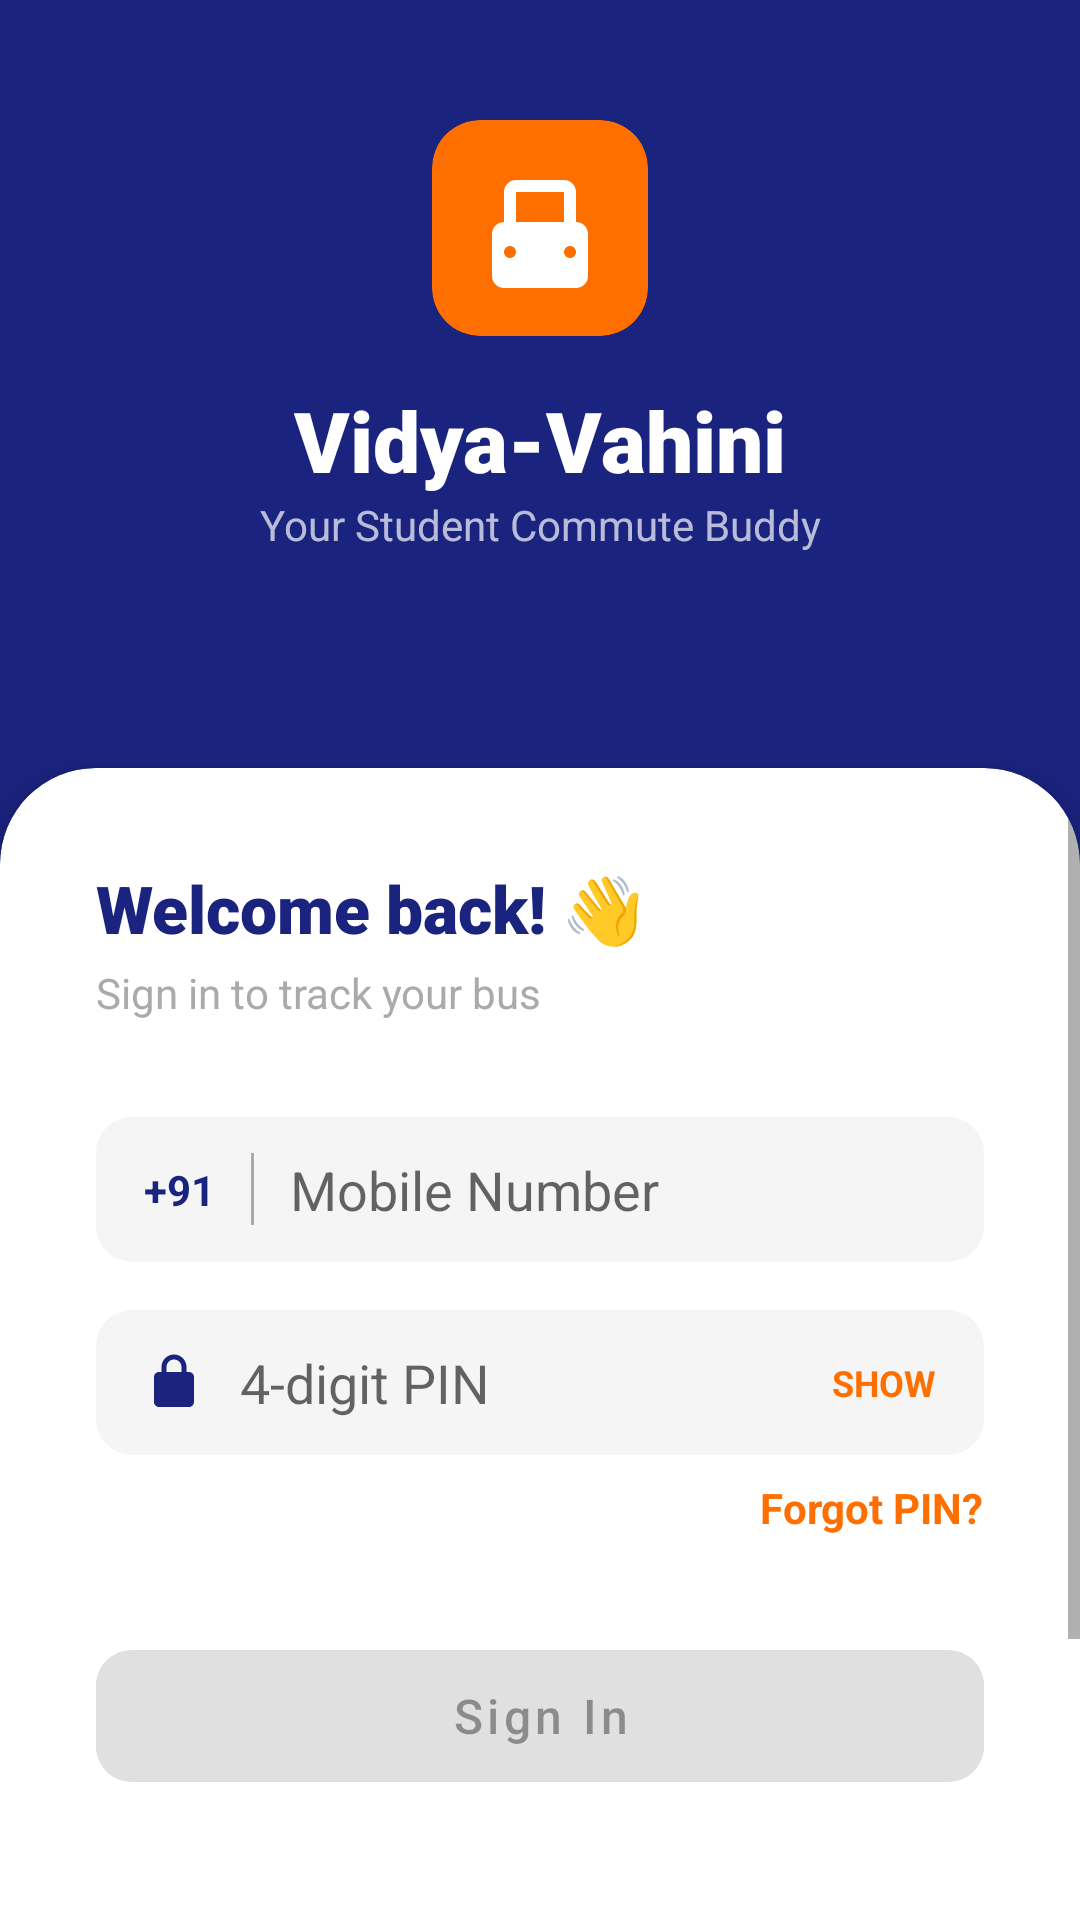

This screen was rendered from an Android layout file. Write that file and the resources it references.
<!-- AndroidManifest.xml: activity theme Theme.VidyaVahini.NoActionBar -->
<!-- res/layout/activity_login.xml -->
<?xml version="1.0" encoding="utf-8"?>
<androidx.constraintlayout.widget.ConstraintLayout xmlns:android="http://schemas.android.com/apk/res/android"
    xmlns:app="http://schemas.android.com/apk/res/android"
    xmlns:tools="http://schemas.android.com/tools"
    xmlns:app_res="http://schemas.android.com/apk/res-auto"
    android:layout_width="match_parent"
    android:layout_height="match_parent"
    android:background="@color/background">

    
    <View
        android:id="@+id/topBackground"
        android:layout_width="match_parent"
        android:layout_height="0dp"
        android:background="@color/primary"
        app_res:layout_constraintHeight_percent="0.45"
        app_res:layout_constraintTop_toTopOf="parent" />

    
    <LinearLayout
        android:layout_width="wrap_content"
        android:layout_height="wrap_content"
        android:gravity="center"
        android:orientation="vertical"
        app_res:layout_constraintBottom_toTopOf="@+id/cardLogin"
        app_res:layout_constraintEnd_toEndOf="parent"
        app_res:layout_constraintStart_toStartOf="parent"
        app_res:layout_constraintTop_toTopOf="parent">

        <androidx.cardview.widget.CardView
            android:layout_width="72dp"
            android:layout_height="72dp"
            app_res:cardBackgroundColor="@color/accent"
            app_res:cardCornerRadius="16dp"
            app_res:cardElevation="0dp">

            <ImageView
                android:layout_width="match_parent"
                android:layout_height="match_parent"
                android:padding="12dp"
                android:src="@drawable/ic_bus"
                app_res:tint="@color/white" />
        </androidx.cardview.widget.CardView>

        <TextView
            android:layout_width="wrap_content"
            android:layout_height="wrap_content"
            android:layout_marginTop="16dp"
            android:fontFamily="sans-serif-black"
            android:text="Vidya-Vahini"
            android:textColor="@color/white"
            android:textSize="28sp" />

        <TextView
            android:layout_width="wrap_content"
            android:layout_height="wrap_content"
            android:alpha="0.7"
            android:text="Your Student Commute Buddy"
            android:textColor="@color/white"
            android:textSize="14sp" />
    </LinearLayout>

    
    <androidx.cardview.widget.CardView
        android:id="@+id/cardLogin"
        android:layout_width="match_parent"
        android:layout_height="0dp"
        app_res:cardCornerRadius="32dp"
        app_res:cardElevation="8dp"
        app_res:layout_constraintBottom_toBottomOf="parent"
        app_res:layout_constraintHeight_percent="0.65"
        app_res:layout_constraintTop_toTopOf="parent"
        app_res:layout_constraintVertical_bias="1.0"
        android:translationY="32dp">

        <ScrollView
            android:layout_width="match_parent"
            android:layout_height="match_parent"
            android:paddingBottom="48dp">

            <LinearLayout
                android:layout_width="match_parent"
                android:layout_height="wrap_content"
                android:orientation="vertical"
                android:padding="32dp">

                <TextView
                    android:layout_width="wrap_content"
                    android:layout_height="wrap_content"
                    android:fontFamily="sans-serif-black"
                    android:text="Welcome back! 👋"
                    android:textColor="@color/primary"
                    android:textSize="22sp" />

                <TextView
                    android:layout_width="wrap_content"
                    android:layout_height="wrap_content"
                    android:layout_marginTop="4dp"
                    android:text="Sign in to track your bus"
                    android:textColor="@android:color/darker_gray" />

                
                <LinearLayout
                    android:layout_width="match_parent"
                    android:layout_height="wrap_content"
                    android:layout_marginTop="32dp"
                    android:background="@drawable/bg_input_field"
                    android:gravity="center_vertical"
                    android:orientation="horizontal"
                    android:paddingHorizontal="16dp"
                    android:paddingVertical="12dp">

                    <TextView
                        android:layout_width="wrap_content"
                        android:layout_height="wrap_content"
                        android:text="+91"
                        android:textColor="@color/primary"
                        android:textStyle="bold" />

                    <View
                        android:layout_width="1dp"
                        android:layout_height="24dp"
                        android:layout_marginHorizontal="12dp"
                        android:background="@android:color/darker_gray" />

                    <EditText
                        android:id="@+id/etMobile"
                        android:layout_width="match_parent"
                        android:layout_height="wrap_content"
                        android:background="@null"
                        android:hint="Mobile Number"
                        android:inputType="phone"
                        android:maxLength="10" />
                </LinearLayout>

                
                <LinearLayout
                    android:layout_width="match_parent"
                    android:layout_height="wrap_content"
                    android:layout_marginTop="16dp"
                    android:background="@drawable/bg_input_field"
                    android:gravity="center_vertical"
                    android:orientation="horizontal"
                    android:paddingHorizontal="16dp"
                    android:paddingVertical="12dp">

                    <ImageView
                        android:layout_width="20dp"
                        android:layout_height="20dp"
                        android:src="@drawable/ic_lock"
                        app_res:tint="@color/primary" />

                    <EditText
                        android:id="@+id/etPin"
                        android:layout_width="0dp"
                        android:layout_height="wrap_content"
                        android:layout_weight="1"
                        android:layout_marginStart="12dp"
                        android:background="@null"
                        android:hint="4-digit PIN"
                        android:inputType="numberPassword"
                        android:maxLength="4" />

                    <TextView
                        android:id="@+id/tvShowPin"
                        android:layout_width="wrap_content"
                        android:layout_height="wrap_content"
                        android:text="SHOW"
                        android:textColor="@color/accent"
                        android:textSize="12sp"
                        android:textStyle="bold" />
                </LinearLayout>

                <TextView
                    android:id="@+id/tvForgotPin"
                    android:layout_width="wrap_content"
                    android:layout_height="wrap_content"
                    android:layout_gravity="end"
                    android:layout_marginTop="8dp"
                    android:text="Forgot PIN?"
                    android:textColor="@color/accent"
                    android:textStyle="bold" />

                <Button
                    android:id="@+id/btnSignIn"
                    android:layout_width="match_parent"
                    android:layout_height="56dp"
                    android:layout_marginTop="32dp"
                    android:backgroundTint="@color/grey"
                    android:enabled="false"
                    android:text="Sign In"
                    android:textAllCaps="false"
                    android:textSize="16sp"
                    app_res:cornerRadius="12dp" />

                <TextView
                    android:layout_width="wrap_content"
                    android:layout_height="wrap_content"
                    android:layout_gravity="center"
                    android:layout_marginTop="24dp"
                    android:text="New to Vidya-Vahini?"
                    android:textColor="@android:color/darker_gray" />

                <Button
                    android:id="@+id/btnCreateAccount"
                    style="@style/Widget.MaterialComponents.Button.OutlinedButton"
                    android:layout_width="match_parent"
                    android:layout_height="56dp"
                    android:layout_marginTop="12dp"
                    android:text="Create Account →"
                    android:textAllCaps="false"
                    android:textColor="@color/primary"
                    app_res:cornerRadius="12dp"
                    app_res:strokeColor="@color/primary" />

                <TextView
                    android:layout_width="wrap_content"
                    android:layout_height="wrap_content"
                    android:layout_gravity="center"
                    android:layout_marginTop="24dp"
                    android:alpha="0.5"
                    android:text="Your data stays on your device"
                    android:textSize="12sp" />

            </LinearLayout>
        </ScrollView>
    </androidx.cardview.widget.CardView>

</androidx.constraintlayout.widget.ConstraintLayout>
<!-- resources referenced by this layout -->
<resources>
  <color name="accent">#FF6F00</color>
  <color name="background">#EEF2FF</color>
  <color name="grey">#E0E0E0</color>
  <color name="primary">#1A237E</color>
  <color name="white">#FFFFFFFF</color>
  <!-- drawable bg_input_field (drawable) -->
  <?xml version="1.0" encoding="utf-8"?>
  <shape xmlns:android="http://schemas.android.com/apk/res/android">
      <solid android:color="@color/input_bg" />
      <corners android:radius="12dp" />
  </shape>
  <!-- drawable ic_bus (drawable) -->
  <vector xmlns:android="http://schemas.android.com/apk/res/android"
      android:width="24dp"
      android:height="24dp"
      android:viewportWidth="24"
      android:viewportHeight="24">
      <path
          android:fillColor="#000000"
          android:pathData="M18,11L18,6c0,-1.1 -0.9,-2 -2,-2L8,4C6.9,4 6,4.9 6,6v5c-1.1,0 -2,0.9 -2,2v7c0,1.1 0.9,2 2,2h12c1.1,0 2,-0.9 2,-2v-7C20,11.9 19.1,11 18,11zM8,6h8v5L8,11L8,6zM7,15c0.55,0 1,0.45 1,1s-0.45,1 -1,1s-1,-0.45 -1,-1S6.45,15 7,15zM17,17c-0.55,0 -1,-0.45 -1,-1s0.45,-1 1,-1s1,0.45 1,1S17.55,17 17,17z" />
  </vector>
  <!-- drawable ic_lock (drawable) -->
  <vector xmlns:android="http://schemas.android.com/apk/res/android"
      android:width="24dp"
      android:height="24dp"
      android:viewportWidth="24"
      android:viewportHeight="24">
      <path
          android:fillColor="#000000"
          android:pathData="M18,8h-1L17,6c0,-2.76 -2.24,-5 -5,-5S7,3.24 7,6v2L6,8c-1.1,0 -2,0.9 -2,2v10c0,1.1 0.9,2 2,2h12c1.1,0 2,-0.9 2,-2L20,10c0,-1.1 -0.9,-2 -2,-2zM9,6c0,-1.66 1.34,-3 3,-3s3,1.34 3,3v2L9,8L9,6z" />
  </vector>
  <style name="Theme.VidyaVahini.NoActionBar">
          <item name="windowActionBar">false</item>
          <item name="windowNoTitle">true</item>
          <item name="android:statusBarColor">@color/primary</item>
      </style>
  <color name="input_bg">#F5F5F5</color>
</resources>
